Run: headless pygame with SDL's dummy video driver; simulated clock (each Clock.tick advances the game by its frame time, no real sleeping); random seed 0; keys injected as events and as key.get_pressed() state; no mouse input.
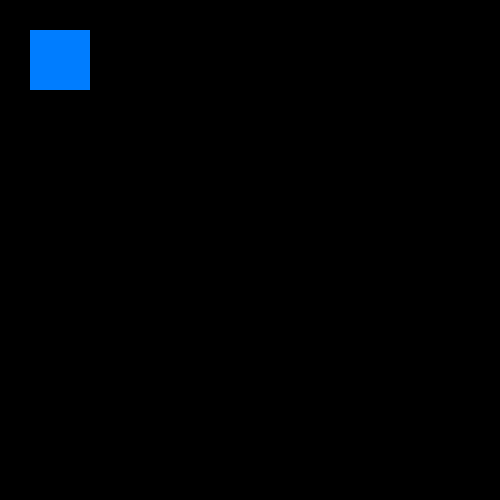
Frame 1 of 4 · flips 1–60 · no input
Frame 2 of 4 · flips 61–180 · tapped SPACE, RETURN · held RIGHT (→), D · screen unchanged from frame 1, image omitted
Frame 3 of 4 · flips 181–300 · held DOWN (↓), S · screen unchanged from frame 2, image omitted
Frame 4 of 4 · flips 301–420 · held LEFT (←), A, UP (↑), W · screen unchanged from frame 3, image omitted

The pygame program that drew these frames:

import pygame

# Setup Pygame window
pygame.init()
screen = pygame.display.set_mode((500, 500))

while True:
    # check the event type
    for event in pygame.event.get():
        if event.type == pygame.QUIT:
            pygame.quit()
            # quit the program.
            quit()

    # draw rectangle
    pygame.draw.rect(screen, (0,125,255), pygame.Rect(30,30, 60, 60))

    pygame.display. flip()
